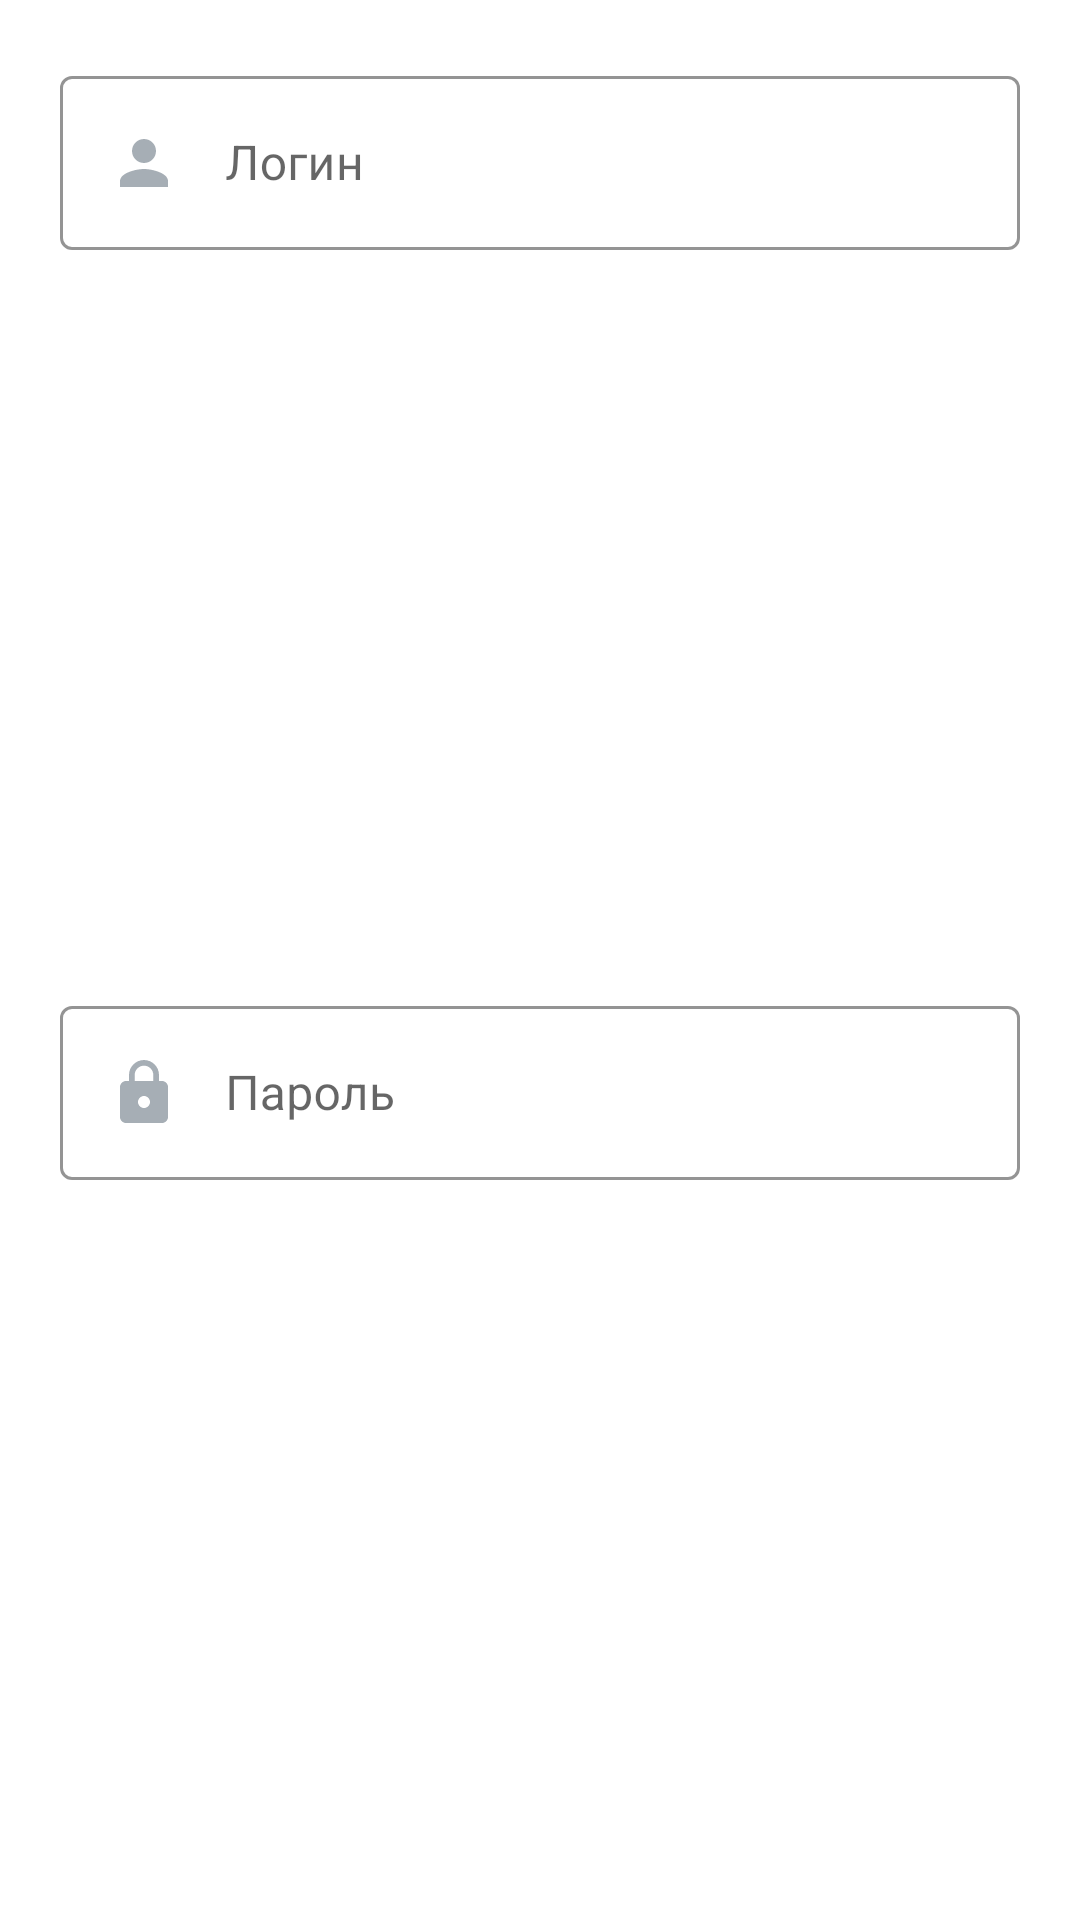

Here is an Android app screen rendered from its layout file. Give the layout XML and the strings, colors and styles it references.
<!-- AndroidManifest.xml: application theme Theme.GBOUS2065 -->
<!-- res/layout/dialog_subscribe.xml -->
<?xml version="1.0" encoding="utf-8"?>
<androidx.constraintlayout.widget.ConstraintLayout xmlns:android="http://schemas.android.com/apk/res/android"
    xmlns:app="http://schemas.android.com/apk/res-auto"
    xmlns:tools="http://schemas.android.com/tools"
    android:layout_width="match_parent"
    android:layout_height="wrap_content">


    <com.google.android.material.textfield.TextInputLayout
        android:id="@+id/textInputLayout"
        style="@style/Widget.MaterialComponents.TextInputLayout.OutlinedBox"
        android:layout_width="match_parent"
        android:layout_height="wrap_content"
        android:layout_marginStart="20dp"
        android:layout_marginTop="20dp"
        android:layout_marginEnd="20dp"
        app:boxStrokeColor="@color/hintColor"
        app:hintTextColor="@color/hintColor"
        app:layout_constraintEnd_toEndOf="parent"
        app:layout_constraintStart_toStartOf="parent"
        app:layout_constraintTop_toTopOf="parent">

        <com.google.android.material.textfield.TextInputEditText
            android:id="@+id/etLoginDialog"
            android:layout_width="match_parent"
            android:layout_height="wrap_content"
            android:drawableLeft="@drawable/ic_person"
            android:drawablePadding="15dp"
            android:hint="Логин"
            android:textCursorDrawable="@drawable/color_cursor" />
    </com.google.android.material.textfield.TextInputLayout>














    <com.google.android.material.textfield.TextInputLayout
        android:id="@+id/textInputLayout2"
        style="@style/Widget.MaterialComponents.TextInputLayout.OutlinedBox"
        android:layout_width="0dp"
        android:layout_height="wrap_content"
        android:layout_marginTop="20dp"
        android:layout_marginBottom="20dp"
        app:boxStrokeColor="@color/hintColor"
        app:hintTextColor="@color/hintColor"
        app:layout_constraintBottom_toBottomOf="parent"
        app:layout_constraintEnd_toEndOf="@+id/textInputLayout"
        app:layout_constraintStart_toStartOf="@+id/textInputLayout"
        app:layout_constraintTop_toBottomOf="@+id/textInputLayout">

        <com.google.android.material.textfield.TextInputEditText
            android:id="@+id/etPassDialog"
            android:layout_width="match_parent"
            android:layout_height="wrap_content"
            android:drawableLeft="@drawable/ic_lock"
            android:drawablePadding="15dp"
            android:hint="Пароль"
            android:inputType="textPassword"
            android:textCursorDrawable="@drawable/color_cursor" />
    </com.google.android.material.textfield.TextInputLayout>














</androidx.constraintlayout.widget.ConstraintLayout>
<!-- resources referenced by this layout -->
<resources>
  <!-- drawable color_cursor (drawable) -->
  <?xml version="1.0" encoding="utf-8"?>
  <shape xmlns:android="http://schemas.android.com/apk/res/android">
      <size android:width="2dp"/>
      <solid android:color="@color/hintColor"/>
  </shape>
  <!-- drawable ic_lock (drawable) -->
  <vector android:height="24dp" android:tint="#A6AEB5"
      android:viewportHeight="24" android:viewportWidth="24"
      android:width="24dp" xmlns:android="http://schemas.android.com/apk/res/android">
      <path android:fillColor="@android:color/white" android:pathData="M18,8h-1L17,6c0,-2.76 -2.24,-5 -5,-5S7,3.24 7,6v2L6,8c-1.1,0 -2,0.9 -2,2v10c0,1.1 0.9,2 2,2h12c1.1,0 2,-0.9 2,-2L20,10c0,-1.1 -0.9,-2 -2,-2zM12,17c-1.1,0 -2,-0.9 -2,-2s0.9,-2 2,-2 2,0.9 2,2 -0.9,2 -2,2zM15.1,8L8.9,8L8.9,6c0,-1.71 1.39,-3.1 3.1,-3.1 1.71,0 3.1,1.39 3.1,3.1v2z"/>
  </vector>
  <!-- drawable ic_person (drawable) -->
  <vector android:height="24dp" android:tint="#A6AEB5"
      android:viewportHeight="24" android:viewportWidth="24"
      android:width="24dp" xmlns:android="http://schemas.android.com/apk/res/android">
      <path android:fillColor="@android:color/white" android:pathData="M12,12c2.21,0 4,-1.79 4,-4s-1.79,-4 -4,-4 -4,1.79 -4,4 1.79,4 4,4zM12,14c-2.67,0 -8,1.34 -8,4v2h16v-2c0,-2.66 -5.33,-4 -8,-4z"/>
  </vector>
  <style name="Theme.GBOUS2065" parent="Theme.MaterialComponents.DayNight.NoActionBar">
          
  
          <item name="colorPrimaryVariant">@color/purple_700</item>
          <item name="colorOnPrimary">@color/white</item>
          
          <item name="colorSecondary">@color/teal_200</item>
          <item name="colorSecondaryVariant">@color/teal_700</item>
          <item name="colorOnSecondary">@color/black</item>
          
          
          
      </style>
  <color name="purple_700">#FF3700B3</color>
  <color name="white">#FFFFFFFF</color>
  <color name="teal_200">#FF03DAC5</color>
  <color name="teal_700">#FF018786</color>
  <color name="black">#FF000000</color>
</resources>
